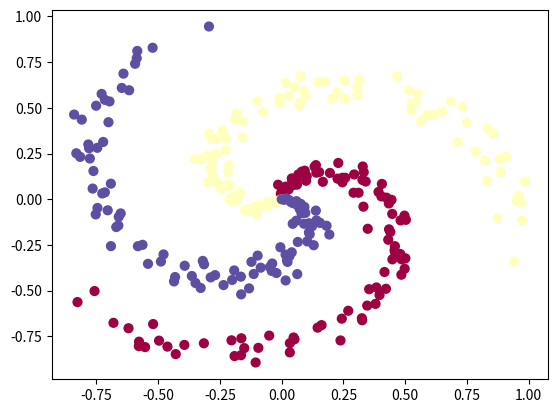

Here is the Python script that generated this plot:
# [redacted]
import numpy as np
import matplotlib.pyplot as plt
N = 100 # number of points per class
D = 2 # dimensionality
K = 3 # number of classes
X = np.zeros((N*K,D)) # data matrix (each row = single example)
y = np.zeros(N*K, dtype='uint8') # class labels
 
for j in range(K):
  ix = range(N*j,N*(j+1))
  r = np.linspace(0.0,1,N) # radius
  t = np.linspace(j*4,(j+1)*4,N) + np.random.randn(N)*0.2 # theta
  X[ix] = np.c_[r*np.sin(t), r*np.cos(t)]
  y[ix] = j
plt.scatter(X[:, 0], X[:, 1], c=y, s=40, cmap=plt.cm.Spectral)
plt.show()
# initialize parameters randomly
h1 = 100 # size of hidden layer
h2 = 100
W1 = 0.01 * np.random.randn(D,h1)
b1 = np.zeros((1,h1))
W2 = 0.01 * np.random.randn(h1,h2)
b2 = np.zeros((1,h2))
W3 = 0.01 * np.random.randn(h2,K)
b3 = np.zeros((1,K))
 
# some hyperparameters
step_size = 1e-0
reg = 1e-3 # regularization strength
 
# gradient descent loop
num_examples = X.shape[0]
for i in range(10000):
   
  # evaluate class scores, [N x K]
  hidden1 = np.maximum(0, np.dot(X, W1) + b1) # note, ReLU activation
  hidden2 = np.maximum(0, np.dot(hidden1, W2) + b2)
  scores = np.dot(hidden2, W3) + b3
   
  # compute the class probabilities
  exp_scores = np.exp(scores)
  probs = exp_scores / np.sum(exp_scores, axis=1, keepdims=True) # [N x K]
   
  # compute the loss: average cross-entropy loss and regularization
  corect_logprobs = -np.log(probs[range(num_examples),y])
  data_loss = np.sum(corect_logprobs)/num_examples
  reg_loss = 0.5*reg*np.sum(W1*W1) + 0.5*reg*np.sum(W2*W2) + 0.5*reg*np.sum(W3*W3)
  loss = data_loss + reg_loss
  if i % 1000 == 0:
    print("iteration %d: loss %f" % (i, loss))
   
  # compute the gradient on scores
  dscores = probs
  dscores[range(num_examples),y] -= 1
  dscores /= num_examples
   
  # backpropate the gradient to the parameters
  # first backprop into parameters W2 and b2
  dW3 = np.dot(hidden2.T, dscores)
  db3 = np.sum(dscores, axis=0, keepdims=True)
  # next backprop into hidden layer
  dhidden2 = np.dot(dscores, W3.T)
  # backprop the ReLU non-linearity
  dhidden2[hidden2 <= 0] = 0
  # finally into W,b
  dW2 = np.dot(hidden1.T, dhidden2)
  db2 = np.sum(dhidden2, axis=0, keepdims=True)
  dhidden1 = np.dot(dhidden2,W2.T)
  dhidden1[hidden1 <= 0] = 0
  dW1 = np.dot(X.T, dhidden1)
  db1 = np.sum(dhidden1, axis=0, keepdims=True)
   
  # add regularization gradient contribution
  dW3 += reg * W3
  dW2 += reg * W2
  dW1 += reg * W1
   
  # perform a parameter update
  W1 += -step_size * dW1
  b1 += -step_size * db1
  W2 += -step_size * dW2
  b2 += -step_size * db2
  W3 += -step_size * dW3
  b3 += -step_size * db3
 
# evaluate training set accuracy
hidden1 = np.maximum(0, np.dot(X, W1) + b1)
hidden2 = np.maximum(0, np.dot(hidden1, W2) + b2)
scores = np.dot(hidden2, W3) + b3
predicted_class = np.argmax(scores, axis=1)
print('training accuracy: %.2f' % (np.mean(predicted_class == y)))
